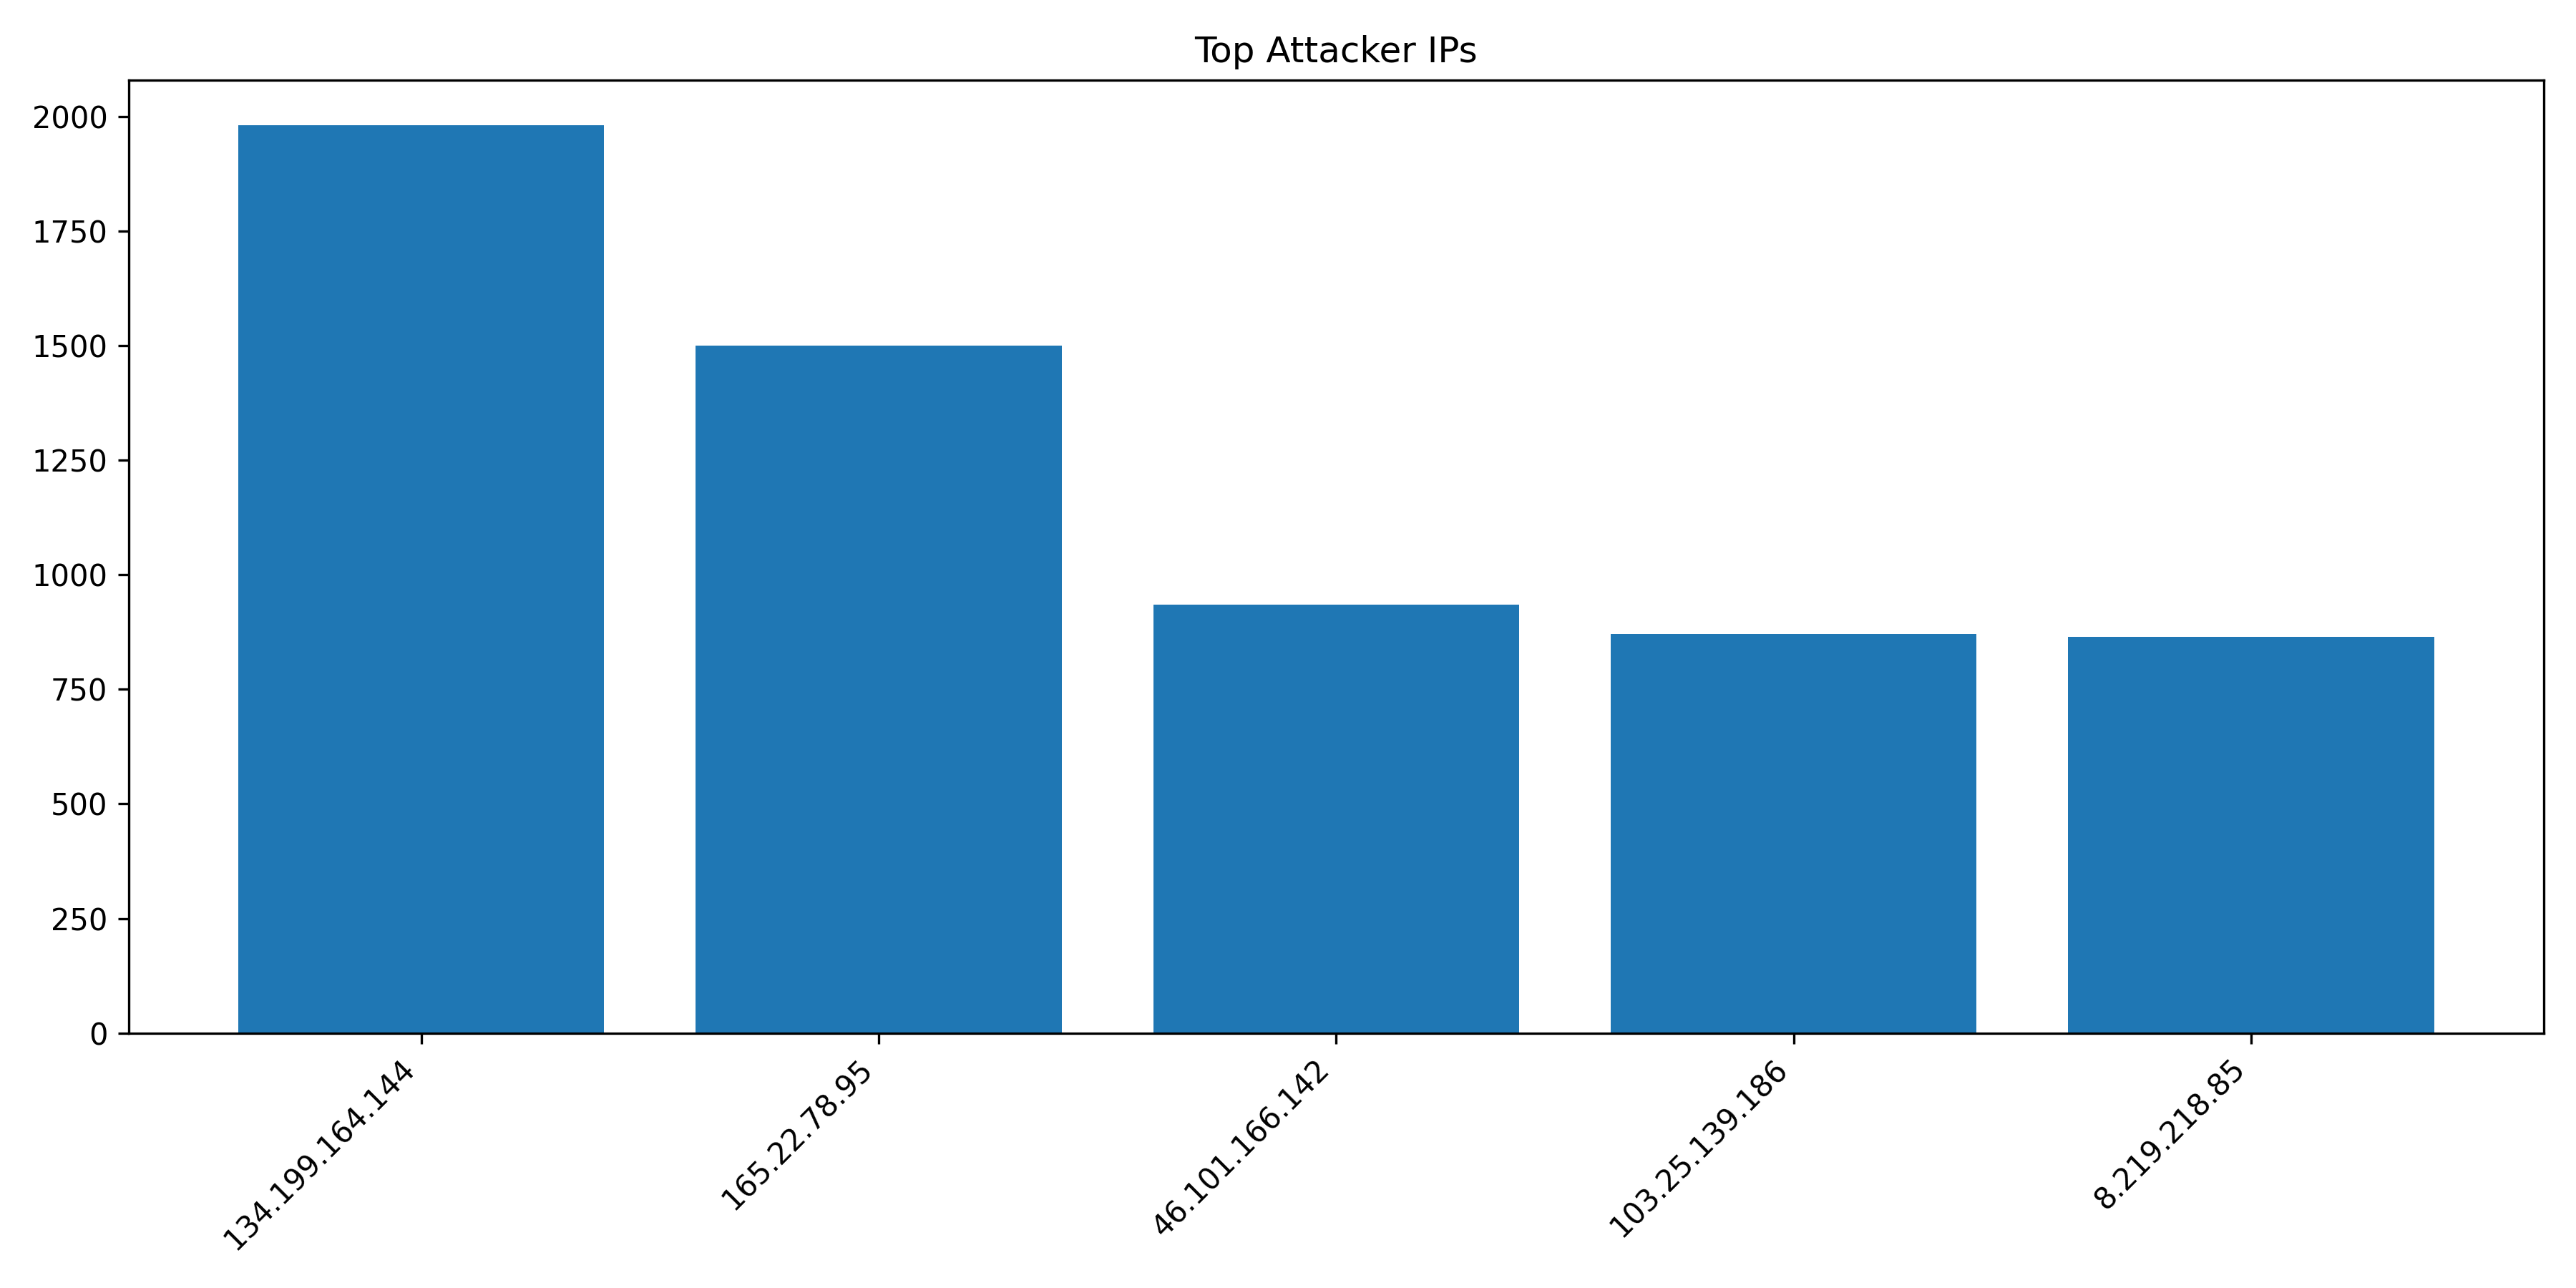

The file beside this chart, header and first rows:
IP, Count
134.199.164.144, 1980
165.22.78.95, 1500
46.101.166.142, 935
103.25.139.186, 870
8.219.218.85, 864
115.191.66.84, 516
142.93.110.2, 451
213.209.159.158, 375
167.99.150.169, 270
2.57.122.96, 259
